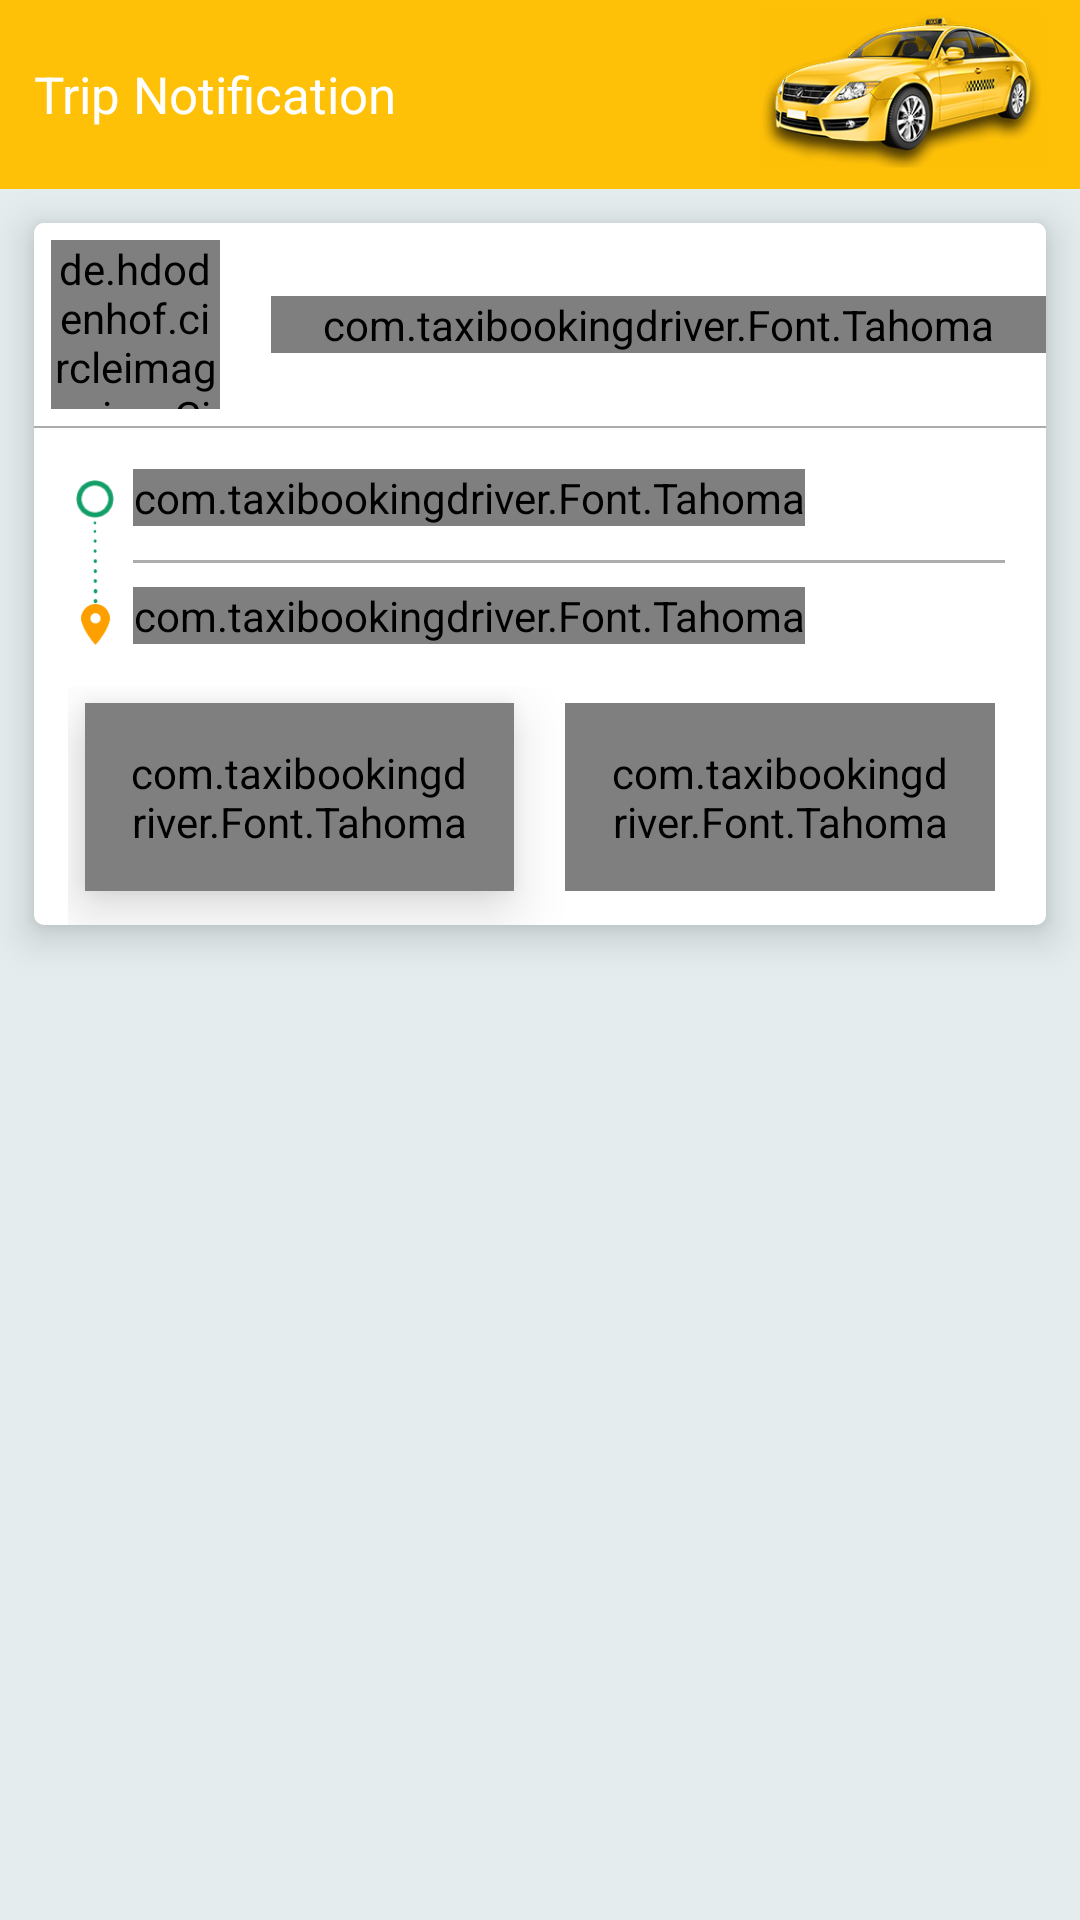

Write the Android layout XML for this screen, with the resource values it uses.
<!-- AndroidManifest.xml: application theme AppTheme -->
<!-- res/layout/activity_notification.xml -->
<?xml version="1.0" encoding="utf-8"?>
<LinearLayout xmlns:android="http://schemas.android.com/apk/res/android"
    xmlns:app="http://schemas.android.com/apk/res-auto"
    android:layout_width="match_parent"
    android:layout_height="match_parent"
    android:background="@color/bg"
    android:orientation="vertical">


    <RelativeLayout
        android:id="@+id/appdrawer"
        android:layout_width="match_parent"
        android:layout_height="wrap_content">

        <android.support.design.widget.AppBarLayout
            android:layout_width="match_parent"
            android:layout_height="@dimen/_56dp"
            android:background="@android:color/transparent">

            <RelativeLayout
                android:layout_width="match_parent"
                android:layout_height="wrap_content">

                <android.support.v7.widget.Toolbar
                    android:id="@+id/toolbar"
                    android:layout_width="match_parent"
                    android:layout_height="match_parent"
                    android:background="@color/colorPrimary">

                </android.support.v7.widget.Toolbar>


                <RelativeLayout
                    android:layout_width="match_parent"
                    android:layout_height="wrap_content"
                    android:layout_alignParentLeft="true"
                    android:layout_alignParentStart="true"
                    android:layout_alignParentTop="true">

                    <ImageView
                        android:id="@+id/img_back"
                        android:layout_width="@dimen/_56dp"
                        android:layout_height="wrap_content"
                        android:layout_alignParentLeft="true"
                        android:layout_centerVertical="true"
                        android:paddingLeft="@dimen/_15dp"
                        android:paddingRight="@dimen/_15dp"
                        android:src="@drawable/ic_arrow_back_black_24dp"
                        android:visibility="gone" />

                    <TextView
                        android:id="@+id/headertext"
                        android:layout_width="wrap_content"
                        android:layout_height="wrap_content"
                        android:layout_centerVertical="true"
                        android:layout_marginLeft="@dimen/_10dp"
                        android:layout_toRightOf="@+id/img_back"
                        android:text="@string/Trip_Notification"
                        android:textColor="@color/White"
                        android:textSize="@dimen/_15sp" />


                    <ImageView
                        android:layout_width="@dimen/_100dp"
                        android:layout_height="wrap_content"
                        android:layout_alignParentRight="true"
                        android:layout_centerVertical="true"
                        android:paddingRight="@dimen/_5dp"
                        android:src="@drawable/top_logo" />


                </RelativeLayout>


            </RelativeLayout>

        </android.support.design.widget.AppBarLayout>

    </RelativeLayout>

    <RelativeLayout
        android:layout_width="match_parent"
        android:layout_height="match_parent">

        <android.support.v7.widget.CardView
            android:layout_width="match_parent"
            android:layout_height="wrap_content"
            android:layout_marginLeft="@dimen/_10dp"
            android:layout_marginRight="@dimen/_10dp"
            android:layout_marginTop="@dimen/_10dp"
            app:cardBackgroundColor="@android:color/transparent"
            app:cardCornerRadius="@dimen/_3dp"
            app:cardElevation="@dimen/_7dp">

            <LinearLayout
                android:layout_width="match_parent"
                android:layout_height="wrap_content"
                android:background="@color/White"
                android:orientation="vertical">


                <LinearLayout
                    android:layout_width="match_parent"
                    android:layout_height="wrap_content"
                    android:background="@color/White"
                    android:orientation="horizontal">


                    <de.hdodenhof.circleimageview.CircleImageView
                        android:id="@+id/img_profile"
                        android:layout_width="@dimen/_50dp"
                        android:layout_height="@dimen/_50dp"
                        android:layout_marginBottom="@dimen/_5dp"
                        android:layout_marginLeft="@dimen/_5dp"
                        android:layout_marginRight="@dimen/_5dp"
                        android:layout_marginTop="@dimen/_5dp" />

                    <com.taxibookingdriver.Font.Tahoma
                        android:id="@+id/txt_cus_name"
                        android:layout_width="match_parent"
                        android:layout_height="wrap_content"
                        android:layout_gravity="center"
                        android:layout_marginLeft="@dimen/_10dp"
                        android:textColor="@color/dark_text"
                        android:textSize="@dimen/_15sp" />


                </LinearLayout>

                <View
                    android:layout_width="match_parent"
                    android:layout_height="0.5dp"
                    android:background="@color/divider_color" />


                <LinearLayout
                    android:layout_width="match_parent"
                    android:layout_height="wrap_content"
                    android:layout_marginTop="@dimen/_3dp"
                    android:background="@color/White"
                    android:orientation="horizontal"
                    android:padding="@dimen/_7dp">


                    <LinearLayout
                        android:layout_width="wrap_content"
                        android:layout_height="wrap_content"
                        android:layout_margin="@dimen/_5dp"
                        android:orientation="vertical">

                        <ImageView
                            android:layout_width="@dimen/_12dp"
                            android:layout_height="@dimen/_12dp"
                            android:layout_gravity="center"
                            android:src="@drawable/from_green" />

                        <ImageView
                            android:layout_width="wrap_content"
                            android:layout_height="@dimen/_25dp"
                            android:layout_gravity="center"
                            android:src="@drawable/green_dotted" />

                        <ImageView
                            android:layout_width="@dimen/_12dp"
                            android:layout_height="@dimen/_12dp"
                            android:layout_gravity="center"
                            android:src="@drawable/to_yellow" />


                    </LinearLayout>

                    <LinearLayout
                        android:layout_width="match_parent"
                        android:layout_height="wrap_content"
                        android:orientation="vertical">


                        <com.taxibookingdriver.Font.Tahoma
                            android:id="@+id/txt_from"
                            android:layout_width="wrap_content"
                            android:layout_height="wrap_content"
                            android:layout_marginTop="@dimen/_2dp"
                            android:singleLine="true"
                            android:textColor="@color/dark_text"
                            android:textSize="@dimen/_13sp" />

                        <View
                            android:layout_width="match_parent"
                            android:layout_height="1dp"
                            android:layout_marginRight="@dimen/_5dp"
                            android:layout_marginTop="@dimen/_10dp"
                            android:background="@color/divider_color" />

                        <com.taxibookingdriver.Font.Tahoma
                            android:id="@+id/txt_to"
                            android:layout_width="wrap_content"
                            android:layout_height="wrap_content"
                            android:layout_marginTop="@dimen/_7dp"
                            android:singleLine="true"
                            android:textColor="@color/dark_text"
                            android:textSize="@dimen/_13sp" />

                    </LinearLayout>


                </LinearLayout>


                <LinearLayout
                    android:layout_width="match_parent"
                    android:layout_height="wrap_content"
                    android:layout_marginLeft="@dimen/_10dp"
                    android:layout_marginRight="@dimen/_10dp"
                    android:background="@color/White"
                    android:orientation="horizontal">


                    <RelativeLayout
                        android:id="@+id/rr_accept"
                        android:layout_width="0dp"
                        android:layout_height="wrap_content"
                        android:layout_marginBottom="@dimen/_10dp"
                        android:layout_marginLeft="@dimen/_5dp"
                        android:layout_marginRight="@dimen/_5dp"
                        android:layout_marginTop="@dimen/_5dp"
                        android:layout_weight="1"
                        android:background="@drawable/button_background"
                        android:clickable="true"
                        android:elevation="@dimen/_10dp"
                        android:foreground="?attr/selectableItemBackgroundBorderless">

                        <com.taxibookingdriver.Font.Tahoma
                            android:layout_width="wrap_content"
                            android:layout_height="wrap_content"
                            android:layout_centerInParent="true"
                            android:padding="@dimen/_12dp"
                            android:text="@string/Accept"
                            android:textColor="@color/White"
                            android:textSize="@dimen/_15sp" />


                    </RelativeLayout>

                    <RelativeLayout
                        android:id="@+id/rr_reject"
                        android:layout_width="0dp"
                        android:layout_height="wrap_content"
                        android:layout_marginBottom="@dimen/_10dp"
                        android:layout_marginLeft="@dimen/_10dp"
                        android:layout_marginRight="@dimen/_5dp"
                        android:layout_marginTop="@dimen/_5dp"
                        android:layout_weight="1"
                        android:background="@drawable/notification_reject"
                        android:clickable="true"
                        android:elevation="@dimen/_10dp"
                        android:foreground="?attr/selectableItemBackgroundBorderless">

                        <com.taxibookingdriver.Font.Tahoma
                            android:layout_width="wrap_content"
                            android:layout_height="wrap_content"
                            android:layout_centerInParent="true"
                            android:padding="@dimen/_12dp"
                            android:text="@string/Reject"
                            android:textColor="@color/dark_text"
                            android:textSize="@dimen/_15sp" />


                    </RelativeLayout>


                </LinearLayout>


            </LinearLayout>


        </android.support.v7.widget.CardView>


    </RelativeLayout>

</LinearLayout>
<!-- resources referenced by this layout -->
<resources>
  <color name="White">#ffffff</color>
  <color name="bg">#E4ECEE</color>
  <color name="colorPrimary">#ffc107</color>
  <color name="dark_text">#353b3e</color>
  <color name="divider_color">#acacac</color>
  <dimen name="_100dp">100dp</dimen>
  <dimen name="_10dp">10dp</dimen>
  <dimen name="_12dp">12dp</dimen>
  <dimen name="_13sp">13sp</dimen>
  <dimen name="_15dp">15dp</dimen>
  <dimen name="_15sp">15sp</dimen>
  <dimen name="_25dp">25dp</dimen>
  <dimen name="_2dp">2dp</dimen>
  <dimen name="_3dp">3dp</dimen>
  <dimen name="_50dp">50dp</dimen>
  <dimen name="_56dp">56dp</dimen>
  <dimen name="_5dp">5dp</dimen>
  <dimen name="_7dp">7dp</dimen>
  <!-- drawable button_background (drawable) -->
  <?xml version="1.0" encoding="utf-8"?>
  <shape xmlns:android="http://schemas.android.com/apk/res/android"
      android:shape="rectangle">
      <gradient
          android:angle="270"
          android:endColor="@color/button_color"
          android:startColor="@color/button_color" />
      <corners android:radius="@dimen/_4dp" />
  </shape>
  <!-- drawable from_green: png bitmap (drawable, 3830 bytes) -->
  <!-- drawable green_dotted: png bitmap (drawable, 3321 bytes) -->
  <!-- drawable ic_arrow_back_black_24dp: png bitmap (drawable, 3376 bytes) -->
  <!-- drawable notification_reject (drawable) -->
  <?xml version="1.0" encoding="utf-8"?>
  <shape xmlns:android="http://schemas.android.com/apk/res/android"
      android:shape="rectangle">
      <solid
          android:angle="270"
          android:endColor="@color/button_color"
          android:startColor="@color/button_color" />
      <corners android:radius="@dimen/_4dp" />
      <stroke
          android:width="@dimen/_1dp"
          android:color="@color/dark_text"/>
  </shape>
  <!-- drawable to_yellow: png bitmap (drawable, 3534 bytes) -->
  <!-- drawable top_logo: png bitmap (drawable, 68204 bytes) -->
  <string name="Accept">ACCEPT</string>
  <string name="Reject">REJECT</string>
  <string name="Trip_Notification">Trip Notification</string>
  <style name="AppTheme" parent="Theme.AppCompat.Light.NoActionBar">
          
          <item name="colorPrimary">@color/colorPrimary</item>
          <item name="colorPrimaryDark">@color/colorPrimaryDark</item>
          <item name="colorAccent">@color/colorAccent</item>
          <item name="android:windowDisablePreview">true</item>
      </style>
  <color name="button_color">#363f45</color>
  <dimen name="_4dp">4dp</dimen>
  <dimen name="_1dp">1dp</dimen>
  <color name="colorPrimaryDark">#f1ae0c</color>
  <color name="colorAccent">#000000</color>
</resources>
